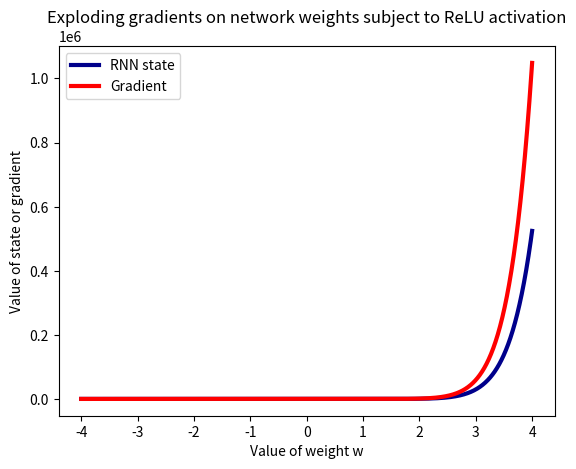

Generate this figure with matplotlib:
import numpy as np
import matplotlib.pyplot as plt

def forward_backward_prop(w,T):
    hs = [0.5]
    for _ in range(T):
        hs.append(np.maximum(0, w * hs[-1]))

    dh = 1
    for t in range(T):
        dh= (hs[-1-t] > 0) * w * dh
        
    return hs[-1], dh
    
T = 10     #sequence length
wlim = 4   #limit of interval over weights w

results = []
ws = np.linspace(-wlim, wlim, 1000)
for w in ws:
    results.append(forward_backward_prop(w, T))
    
plt.plot(ws, [r[0] for r in results], label='RNN state', color='darkblue', linewidth=3.0)
plt.plot(ws, [r[1] for r in results], label='Gradient', color='red', linewidth=3.0)
plt.title('Exploding gradients on network weights subject to ReLU activation')
plt.xlabel('Value of weight w')
plt.ylabel('Value of state or gradient')
plt.legend()
plt.savefig('exploding_gradient_relu.png', dpi=300)